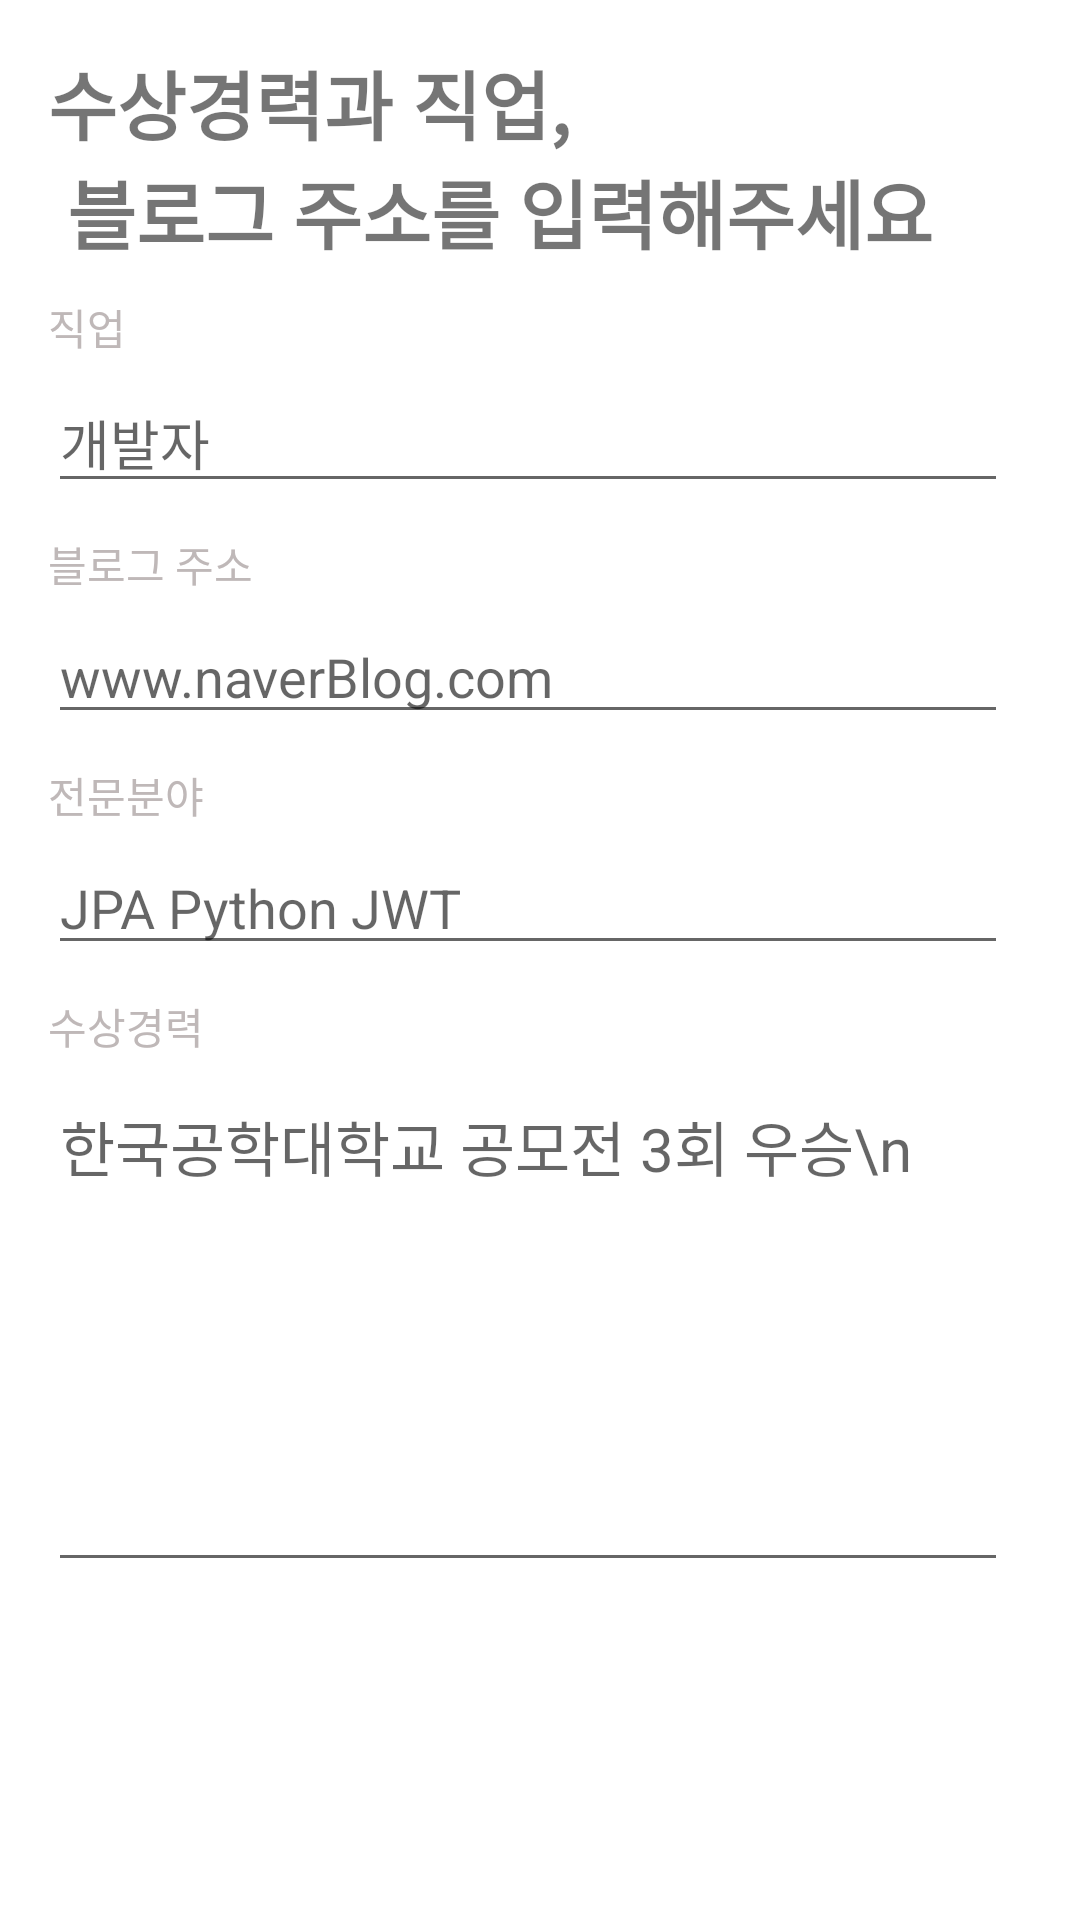

The Android layout XML behind this screen, and the referenced resources:
<!-- AndroidManifest.xml: application theme Theme.StudyMate -->
<!-- res/layout/fragment_info.xml -->
<?xml version="1.0" encoding="utf-8"?>
<androidx.constraintlayout.widget.ConstraintLayout xmlns:android="http://schemas.android.com/apk/res/android"
    xmlns:app="http://schemas.android.com/apk/res-auto"
    xmlns:tools="http://schemas.android.com/tools"
    android:layout_width="match_parent"
    android:layout_height="match_parent"
    tools:context=".SignUpFragment.InfoFragment">

    <LinearLayout
        android:id="@+id/infoLayout"
        android:layout_width="match_parent"
        android:layout_height="match_parent"
        android:orientation="vertical"
        android:padding="16dp"
        app:layout_constraintBottom_toBottomOf="parent"
        app:layout_constraintEnd_toEndOf="parent"
        app:layout_constraintStart_toStartOf="parent"
        app:layout_constraintTop_toTopOf="parent"
        tools:ignore="UselessParent">

        <TextView
            android:layout_width="wrap_content"
            android:layout_height="wrap_content"
            android:text="@string/insertInfo"
            android:textSize="25sp"
            android:textStyle="bold" />

        <TextView
            android:layout_width="wrap_content"
            android:layout_height="wrap_content"
            android:layout_marginTop="10dp"
            android:text="직업"
            android:textColor="@color/gray" />

        <EditText
            android:id="@+id/editJob"
            android:layout_width="320dp"
            android:layout_height="wrap_content"
            android:layout_marginTop="5dp"
            android:inputType="textEmailAddress"
            android:hint="개발자"
            android:importantForAutofill="no" />

        <TextView
            android:layout_width="wrap_content"
            android:layout_height="wrap_content"
            android:layout_marginTop="10dp"
            android:text="@string/blog"
            android:textColor="@color/gray" />

        <EditText
            android:id="@+id/editBlogUrl"
            android:layout_width="320dp"
            android:layout_height="wrap_content"
            android:layout_marginTop="5dp"
            android:inputType="textEmailAddress"
            android:hint="www.naverBlog.com"
            android:importantForAutofill="no" />

        <TextView
            android:layout_width="wrap_content"
            android:layout_height="wrap_content"
            android:layout_marginTop="10dp"
            android:text="전문분야"
            android:textColor="@color/gray" />

        <EditText
            android:id="@+id/editExpertiseField"
            android:layout_width="320dp"
            android:layout_height="wrap_content"
            android:layout_marginTop="5dp"
            android:inputType="textEmailAddress"
            android:hint="JPA Python JWT"
            android:importantForAutofill="no" />

        <TextView
            android:layout_width="wrap_content"
            android:layout_height="wrap_content"
            android:layout_marginTop="10dp"
            android:text="@string/relation"
            android:textColor="@color/gray" />


        <EditText
            android:id="@+id/editPublicRelations"
            android:layout_width="320dp"
            android:layout_height="170dp"
            android:layout_marginTop="5dp"
            android:gravity="top"
            android:hint="한국공학대학교 공모전 3회 우승\n "
            android:textSize="20sp"
            android:textColor="@color/black"
            android:autofillHints="no"
            android:inputType="text" />

    </LinearLayout>

</androidx.constraintlayout.widget.ConstraintLayout>
<!-- resources referenced by this layout -->
<resources>
  <color name="black">#FF000000</color>
  <color name="gray">#BFB8B8</color>
  <string name="blog">블로그 주소</string>
  <string name="insertInfo">수상경력과 직업,\n 블로그 주소를 입력해주세요</string>
  <string name="relation">수상경력</string>
      //메이저 프래그먼트
  <style name="Theme.StudyMate" parent="Theme.MaterialComponents.DayNight.NoActionBar">
          
          <item name="colorPrimary">@color/purple_500</item>
          <item name="colorPrimaryVariant">@color/purple_700</item>
          <item name="colorOnPrimary">@color/white</item>
          
          <item name="colorSecondary">@color/teal_200</item>
          <item name="colorSecondaryVariant">@color/teal_700</item>
          <item name="colorOnSecondary">@color/black</item>
          
          <item name="android:statusBarColor">?attr/colorPrimaryVariant</item>
          
      </style>
  <color name="purple_500">#FF6200EE</color>
  <color name="purple_700">#FF3700B3</color>
  <color name="white">#FFFFFFFF</color>
  <color name="teal_200">#FF03DAC5</color>
  <color name="teal_700">#FF018786</color>
</resources>
